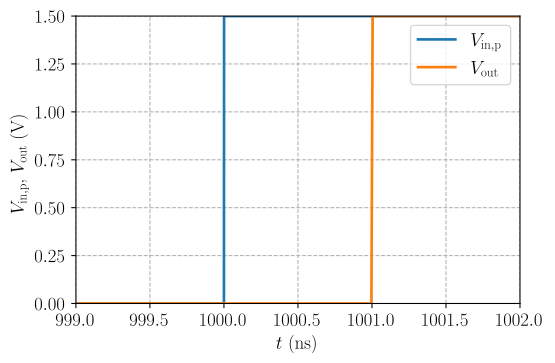

The file beside this chart, header and first rows:
time, Vinp, Vout
9.950013999999999896e+02, 0.000000000000000000e+00, 0.000000000000000000e+00
9.950213999999999714e+02, 0.000000000000000000e+00, 0.000000000000000000e+00
9.950414000000000669e+02, 0.000000000000000000e+00, 0.000000000000000000e+00
9.950613999999999351e+02, 0.000000000000000000e+00, 0.000000000000000000e+00
9.950814000000001442e+02, 0.000000000000000000e+00, 0.000000000000000000e+00
9.951014000000000124e+02, 0.000000000000000000e+00, 0.000000000000000000e+00
9.951213999999998805e+02, 0.000000000000000000e+00, 0.000000000000000000e+00
9.951414000000000897e+02, 0.000000000000000000e+00, 0.000000000000000000e+00
9.951613999999999578e+02, 0.000000000000000000e+00, 0.000000000000000000e+00
9.951814000000000533e+02, 0.000000000000000000e+00, 0.000000000000000000e+00
9.952014000000000351e+02, 0.000000000000000000e+00, 0.000000000000000000e+00
9.952213999999999032e+02, 0.000000000000000000e+00, 0.000000000000000000e+00
9.952414000000001124e+02, 0.000000000000000000e+00, 0.000000000000000000e+00
9.952613999999999805e+02, 0.000000000000000000e+00, 0.000000000000000000e+00
9.952814000000000760e+02, 0.000000000000000000e+00, 0.000000000000000000e+00
9.953014000000000578e+02, 0.000000000000000000e+00, 0.000000000000000000e+00
9.953213999999999260e+02, 0.000000000000000000e+00, 0.000000000000000000e+00
9.953414000000000215e+02, 0.000000000000000000e+00, 0.000000000000000000e+00
9.953614000000000033e+02, 0.000000000000000000e+00, 0.000000000000000000e+00
9.953813999999998714e+02, 0.000000000000000000e+00, 0.000000000000000000e+00
9.954014000000000806e+02, 0.000000000000000000e+00, 0.000000000000000000e+00
9.954213999999999487e+02, 0.000000000000000000e+00, 0.000000000000000000e+00
9.954414000000000442e+02, 0.000000000000000000e+00, 0.000000000000000000e+00
9.954614000000000260e+02, 0.000000000000000000e+00, 0.000000000000000000e+00
9.954813999999998941e+02, 0.000000000000000000e+00, 0.000000000000000000e+00
9.955013999999999896e+02, 0.000000000000000000e+00, 0.000000000000000000e+00
9.955213999999999714e+02, 0.000000000000000000e+00, 0.000000000000000000e+00
9.955414000000000669e+02, 0.000000000000000000e+00, 0.000000000000000000e+00
9.955614000000000487e+02, 0.000000000000000000e+00, 0.000000000000000000e+00
9.955813999999999169e+02, 0.000000000000000000e+00, 0.000000000000000000e+00
9.956014000000000124e+02, 0.000000000000000000e+00, 0.000000000000000000e+00
9.956213999999999942e+02, 0.000000000000000000e+00, 0.000000000000000000e+00
9.956414000000000897e+02, 0.000000000000000000e+00, 0.000000000000000000e+00
9.956613999999999578e+02, 0.000000000000000000e+00, 0.000000000000000000e+00
9.956813999999999396e+02, 0.000000000000000000e+00, 0.000000000000000000e+00
9.957014000000000351e+02, 0.000000000000000000e+00, 0.000000000000000000e+00
9.957214000000000169e+02, 0.000000000000000000e+00, 0.000000000000000000e+00
9.957414000000001124e+02, 0.000000000000000000e+00, 0.000000000000000000e+00
9.957613999999999805e+02, 0.000000000000000000e+00, 0.000000000000000000e+00
9.957813999999999623e+02, 0.000000000000000000e+00, 0.000000000000000000e+00
9.958014000000000578e+02, 0.000000000000000000e+00, 0.000000000000000000e+00
9.958213999999999260e+02, 0.000000000000000000e+00, 0.000000000000000000e+00
9.958414000000001352e+02, 0.000000000000000000e+00, 0.000000000000000000e+00
9.958614000000000033e+02, 0.000000000000000000e+00, 0.000000000000000000e+00
9.958813999999999851e+02, 0.000000000000000000e+00, 0.000000000000000000e+00
9.959014000000000806e+02, 0.000000000000000000e+00, 0.000000000000000000e+00
9.959213999999999487e+02, 0.000000000000000000e+00, 0.000000000000000000e+00
9.959413999999999305e+02, 0.000000000000000000e+00, 0.000000000000000000e+00
9.959614000000000260e+02, 0.000000000000000000e+00, 0.000000000000000000e+00
9.959813999999998941e+02, 0.000000000000000000e+00, 0.000000000000000000e+00
9.960014000000001033e+02, 0.000000000000000000e+00, 0.000000000000000000e+00
9.960213999999999714e+02, 0.000000000000000000e+00, 0.000000000000000000e+00
9.960413999999999533e+02, 0.000000000000000000e+00, 0.000000000000000000e+00
9.960614000000000487e+02, 0.000000000000000000e+00, 0.000000000000000000e+00
9.960813999999999169e+02, 0.000000000000000000e+00, 0.000000000000000000e+00
9.961014000000001261e+02, 0.000000000000000000e+00, 0.000000000000000000e+00
9.961213999999999942e+02, 0.000000000000000000e+00, 0.000000000000000000e+00
9.961413999999998623e+02, 0.000000000000000000e+00, 0.000000000000000000e+00
9.961614000000000715e+02, 0.000000000000000000e+00, 0.000000000000000000e+00
9.961813999999999396e+02, 0.000000000000000000e+00, 0.000000000000000000e+00
... 444 more rows
